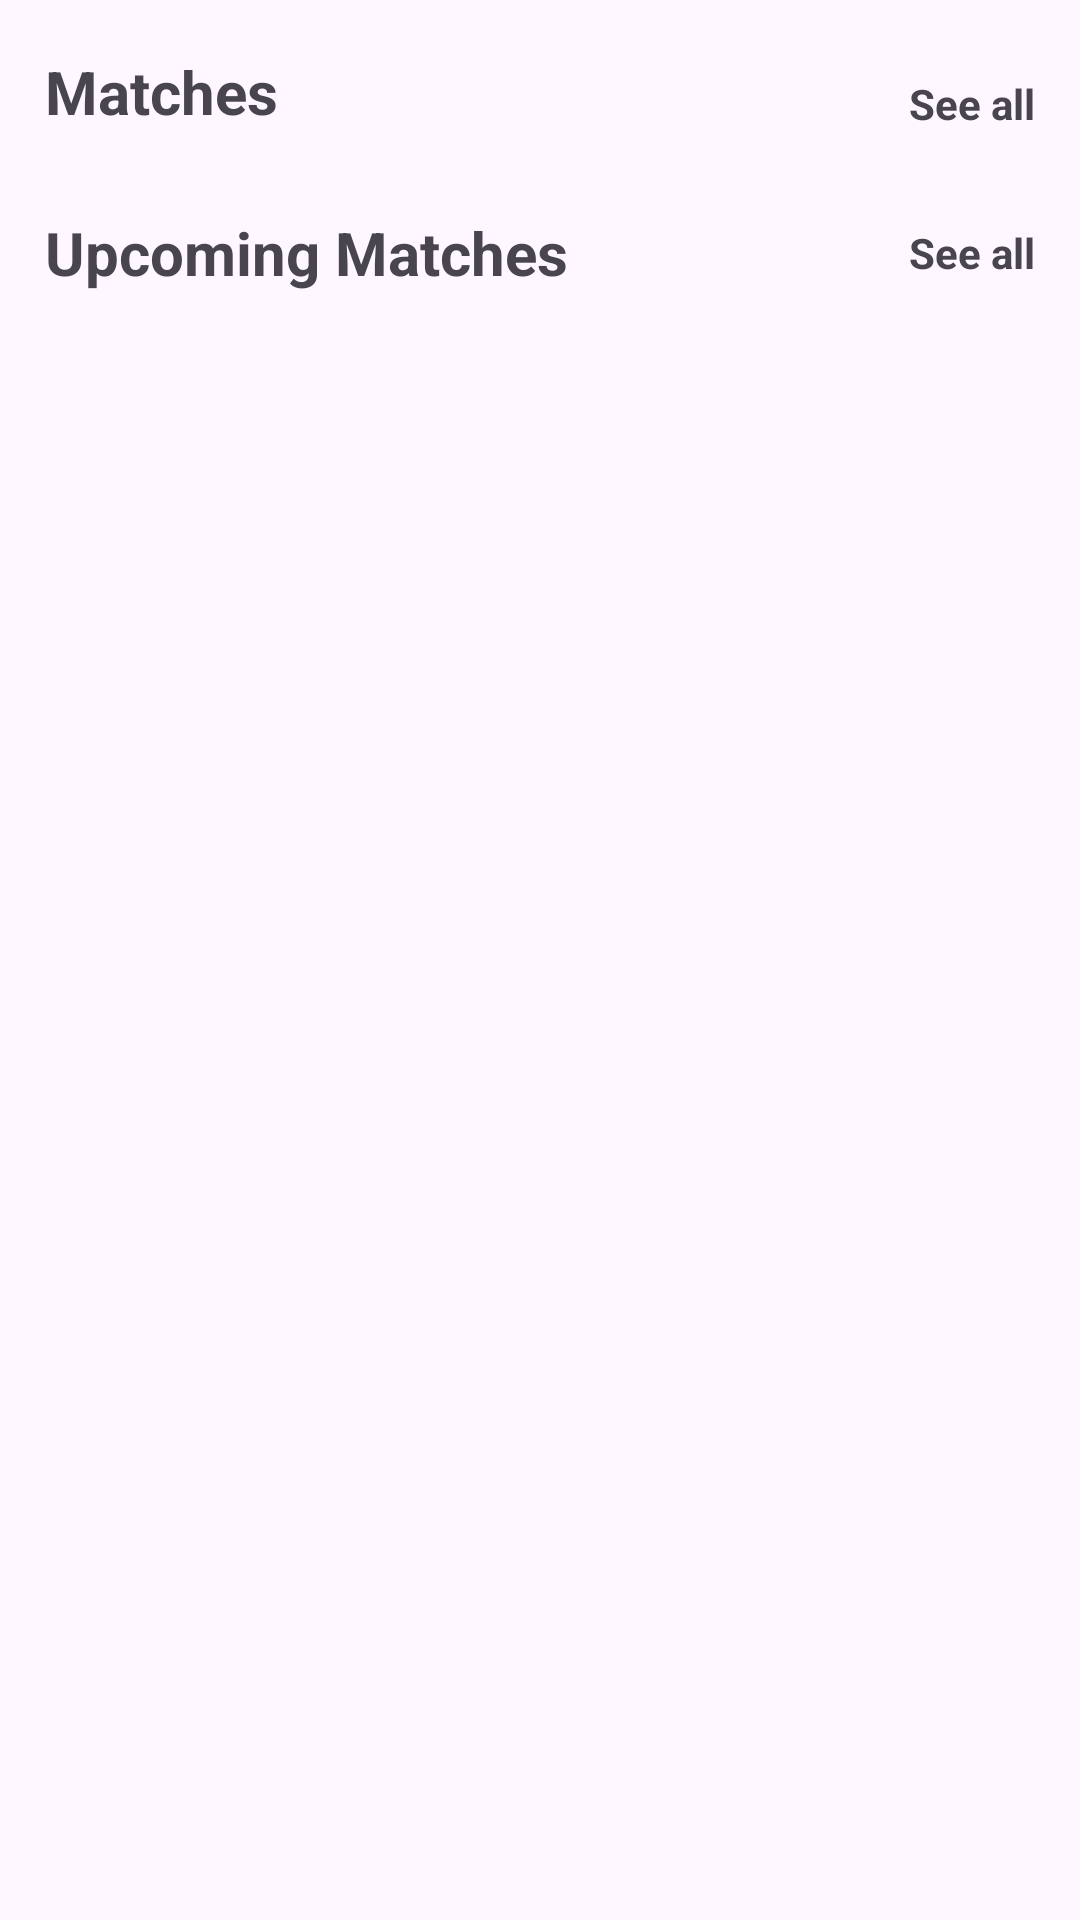

Reconstruct the res/layout file that produces this screen, plus the resources it refers to.
<!-- AndroidManifest.xml: application theme Theme.FutsalApp -->
<!-- res/layout/fixtures_recycler.xml -->
<?xml version="1.0" encoding="utf-8"?>
<LinearLayout xmlns:android="http://schemas.android.com/apk/res/android"
    android:id="@+id/fixtures"
    android:layout_width="match_parent"
    android:layout_height="match_parent"
    android:orientation="vertical"
    android:weightSum="1">


    <RelativeLayout
        android:layout_marginTop="15dp"
        android:layout_marginHorizontal="15dp"
        android:layout_width="match_parent"
        android:layout_height="0dp"
        android:layout_weight="0.05"
        android:orientation="horizontal">

        <TextView
            android:id="@+id/liveMatch"
            android:layout_width="wrap_content"
            android:layout_height="match_parent"
            android:gravity="bottom"
            android:textStyle="bold"
            android:textSize="20dp"
            android:text="Matches"></TextView>

        <TextView
            android:layout_width="wrap_content"
            android:layout_height="match_parent"
            android:layout_alignParentRight="true"
            android:gravity="bottom"
            android:textStyle="bold"
            android:text="See all"></TextView>
    </RelativeLayout>

    <androidx.recyclerview.widget.RecyclerView
        android:layout_marginHorizontal="15dp"
        android:id="@+id/pastFixturesRecycler"
        android:layout_width="match_parent"
        android:scrollbars="horizontal"
        android:layout_height="wrap_content"
        android:layout_marginVertical="10dp"
        ></androidx.recyclerview.widget.RecyclerView>


    <RelativeLayout
        android:layout_marginHorizontal="15dp"
        android:layout_width="match_parent"
        android:layout_height="0dp"
        android:layout_weight="0.07"
        android:orientation="horizontal">

        <TextView
            android:layout_width="wrap_content"
            android:layout_height="match_parent"
            android:gravity="center"
            android:textStyle="bold"
            android:textSize="20dp"
            android:text="Upcoming Matches"></TextView>

        <TextView
            android:layout_width="wrap_content"
            android:layout_height="match_parent"
            android:layout_alignParentRight="true"
            android:gravity="center"
            android:textStyle="bold"
            android:text="See all"></TextView>
    </RelativeLayout>

    <androidx.recyclerview.widget.RecyclerView
        android:layout_marginBottom="15dp"
        android:layout_marginHorizontal="15dp"
        android:id="@+id/upcomingFixturesRecycler"
        android:layout_width="match_parent"
        android:layout_height="0dp"
        android:layout_marginVertical="10dp"
        android:layout_weight="0.85"></androidx.recyclerview.widget.RecyclerView>
</LinearLayout>
<!-- resources referenced by this layout -->
<resources>
  <style name="Theme.FutsalApp" parent="Base.Theme.FutsalApp">
          <item name="android:windowFullscreen">true</item>
      </style>
  <style name="Base.Theme.FutsalApp" parent="Theme.Material3.DayNight.NoActionBar">
          <item name="android:windowNoTitle">true</item>--&gt;
          <item name="background">@color/darkBlue</item>
          <item name="android:windowFullscreen">true</item>
      </style>
</resources>
